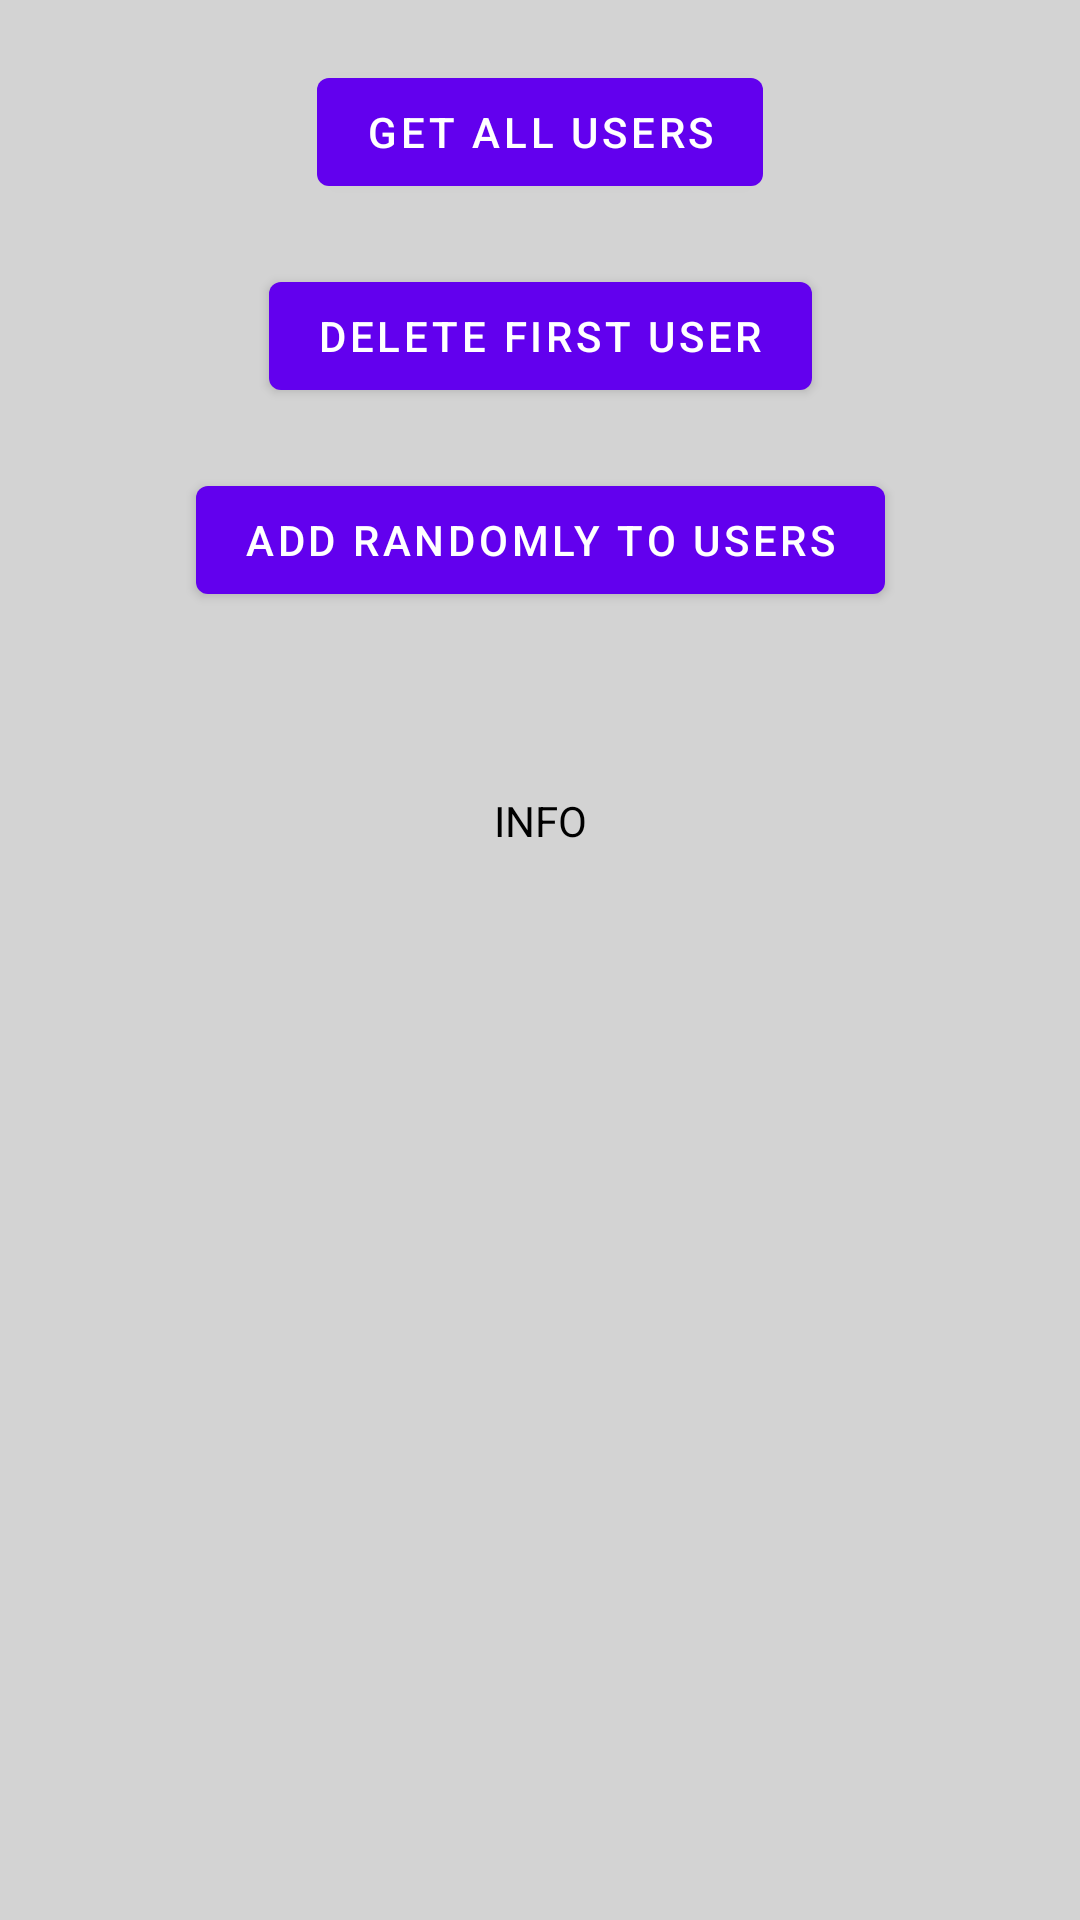

Produce the Android XML layout that renders to this screen, including the resource entries it uses.
<!-- AndroidManifest.xml: application theme Theme.cleanArchitectureSample -->
<!-- res/layout/fragment_database.xml -->
<?xml version="1.0" encoding="utf-8"?>

<androidx.constraintlayout.widget.ConstraintLayout
    xmlns:android="http://schemas.android.com/apk/res/android"
    xmlns:app="http://schemas.android.com/apk/res-auto"
    xmlns:tools="http://schemas.android.com/tools"
    android:layout_width="match_parent"
    android:layout_height="match_parent">

    <Button
        android:id="@+id/allUsersBtn"
        android:layout_width="wrap_content"
        android:layout_height="wrap_content"
        android:layout_marginTop="20dp"
        android:text="get All users"
        app:layout_constraintEnd_toEndOf="parent"
        app:layout_constraintStart_toStartOf="parent"
        app:layout_constraintTop_toTopOf="parent" />

    <Button
        android:id="@+id/deleteBtn"
        android:layout_width="wrap_content"
        android:layout_height="wrap_content"
        android:layout_marginTop="20dp"
        android:text="delete first user"
        app:layout_constraintEnd_toEndOf="parent"
        app:layout_constraintStart_toStartOf="parent"
        app:layout_constraintTop_toBottomOf="@+id/allUsersBtn" />

    <Button
        android:id="@+id/addUserBtn"
        android:layout_width="wrap_content"
        android:layout_height="wrap_content"
        android:layout_marginTop="20dp"
        android:text="Add randomly to users"
        app:layout_constraintEnd_toEndOf="parent"
        app:layout_constraintStart_toStartOf="parent"
        app:layout_constraintTop_toBottomOf="@+id/deleteBtn" />

    <TextView
        android:id="@+id/textView"
        android:layout_width="wrap_content"
        android:layout_height="wrap_content"
        android:layout_marginTop="60dp"
        android:textColor="@color/black"
        android:text="INFO"
        app:layout_constraintEnd_toEndOf="parent"
        app:layout_constraintStart_toStartOf="parent"
        app:layout_constraintTop_toBottomOf="@+id/addUserBtn" />


</androidx.constraintlayout.widget.ConstraintLayout>
<!-- resources referenced by this layout -->
<resources>
  <color name="black">#FF000000</color>
  <style name="Theme.cleanArchitectureSample" parent="Theme.MaterialComponents.DayNight.NoActionBar">
          
          <item name="colorPrimary">@color/purple_500</item>
          <item name="colorPrimaryVariant">@color/purple_700</item>
          <item name="colorOnPrimary">@color/white</item>
          
          <item name="colorSecondary">@color/teal_200</item>
          <item name="colorSecondaryVariant">@color/teal_700</item>
          <item name="colorOnSecondary">@color/black</item>
          
          <item name="android:statusBarColor" tools:targetApi="l">?attr/colorPrimaryVariant</item>
  
          
          <item name="android:windowBackground">@drawable/shape_background</item>
          <item name="android:windowDisablePreview">true</item> // prevent blank screen at startup
      </style>
  <color name="purple_500">#FF6200EE</color>
  <color name="purple_700">#FF3700B3</color>
  <color name="white">#FFFFFFFF</color>
  <color name="teal_200">#FF03DAC5</color>
  <color name="teal_700">#FF018786</color>
  <!-- drawable shape_background (drawable) -->
  <?xml version="1.0" encoding="utf-8"?>
  
  <shape xmlns:android="http://schemas.android.com/apk/res/android" android:shape="rectangle" >
      <gradient
          android:type="linear"
          android:startColor="@color/backgroundsDark"
          android:centerColor="@color/backgroundsDark"
          android:endColor="@color/backgroundsDark"
          android:angle="270"/>
  </shape>
  <color name="backgroundsDark">#D3D3D3</color>
</resources>
